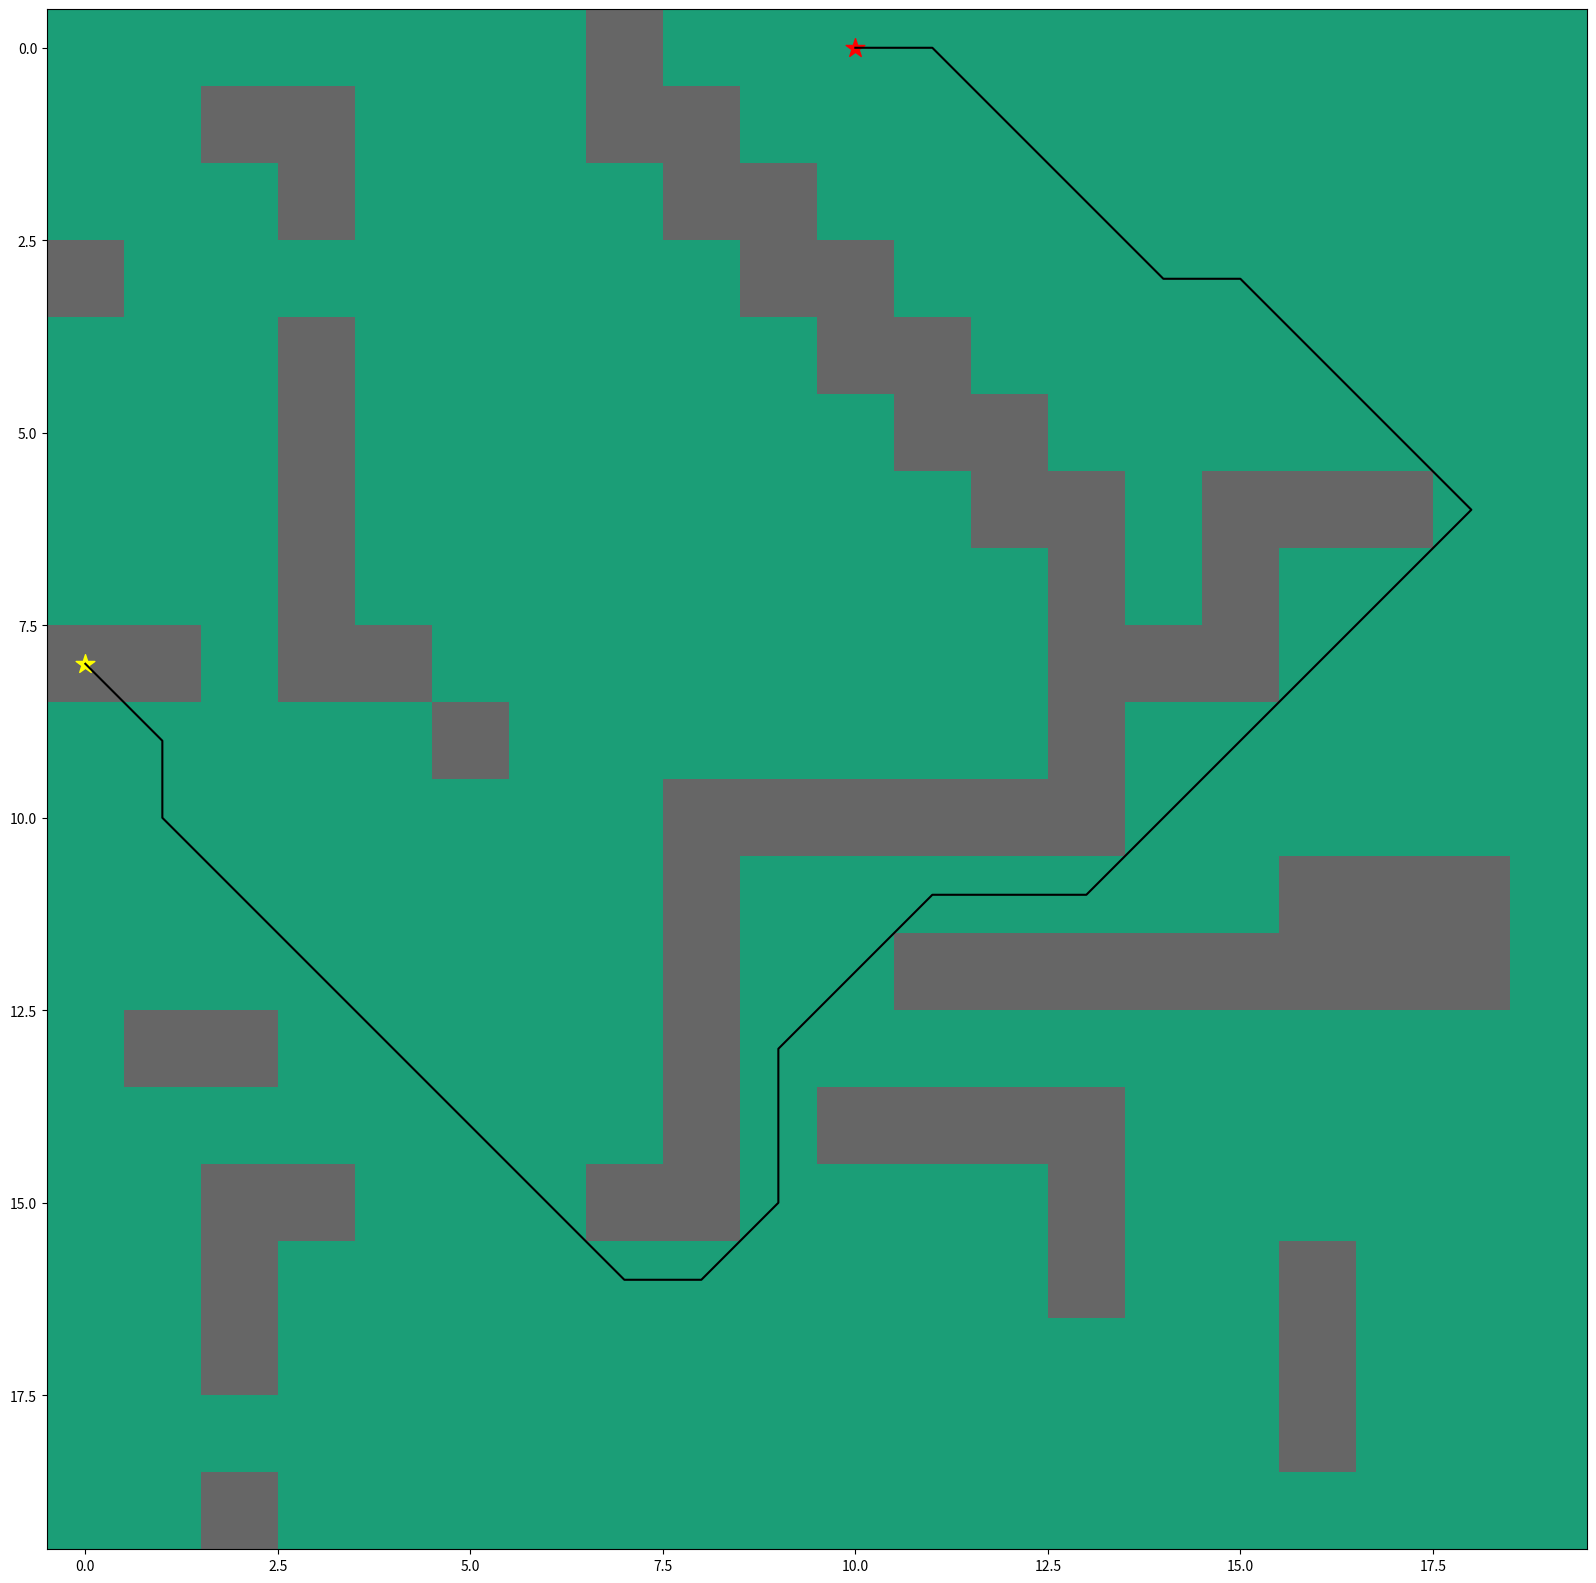

The matplotlib source for this figure:
##############################################################################

# import packages

##############################################################################


import numpy as np

import heapq

import matplotlib.pyplot as plt

from matplotlib.pyplot import figure


##############################################################################

# plot grid

##############################################################################


grid = np.array([

    [0, 0, 0, 0, 0, 0, 0, 1, 0, 0, 0, 0, 0, 0, 0, 0, 0, 0, 0, 0],

    [0, 0, 1, 1, 0, 0, 0, 1, 1, 0, 0, 0, 0, 0, 0, 0, 0, 0, 0, 0],

    [0, 0, 0, 1, 0, 0, 0, 0, 1, 1, 0, 0, 0, 0, 0, 0, 0, 0, 0, 0],

    [1, 0, 0, 0, 0, 0, 0, 0, 0, 1, 1, 0, 0, 0, 0, 0, 0, 0, 0, 0],

    [0, 0, 0, 1, 0, 0, 0, 0, 0, 0, 1, 1, 0, 0, 0, 0, 0, 0, 0, 0],

    [0, 0, 0, 1, 0, 0, 0, 0, 0, 0, 0, 1, 1, 0, 0, 0, 0, 0, 0, 0],

    [0, 0, 0, 1, 0, 0, 0, 0, 0, 0, 0, 0, 1, 1, 0, 1, 1, 1, 0, 0],

    [0, 0, 0, 1, 0, 0, 0, 0, 0, 0, 0, 0, 0, 1, 0, 1, 0, 0, 0, 0],

    [1, 1, 0, 1, 1, 0, 0, 0, 0, 0, 0, 0, 0, 1, 1, 1, 0, 0, 0, 0],

    [0, 0, 0, 0, 0, 1, 0, 0, 0, 0, 0, 0, 0, 1, 0, 0, 0, 0, 0, 0],

    [0, 0, 0, 0, 0, 0, 0, 0, 1, 1, 1, 1, 1, 1, 0, 0, 0, 0, 0, 0],

    [0, 0, 0, 0, 0, 0, 0, 0, 1, 0, 0, 0, 0, 0, 0, 0, 1, 1, 1, 0],

    [0, 0, 0, 0, 0, 0, 0, 0, 1, 0, 0, 1, 1, 1, 1, 1, 1, 1, 1, 0],

    [0, 1, 1, 0, 0, 0, 0, 0, 1, 0, 0, 0, 0, 0, 0, 0, 0, 0, 0, 0],

    [0, 0, 0, 0, 0, 0, 0, 0, 1, 0, 1, 1, 1, 1, 0, 0, 0, 0, 0, 0],

    [0, 0, 1, 1, 0, 0, 0, 1, 1, 0, 0, 0, 0, 1, 0, 0, 0, 0, 0, 0],

    [0, 0, 1, 0, 0, 0, 0, 0, 0, 0, 0, 0, 0, 1, 0, 0, 1, 0, 0, 0],

    [0, 0, 1, 0, 0, 0, 0, 0, 0, 0, 0, 0, 0, 0, 0, 0, 1, 0, 0, 0],

    [0, 0, 0, 0, 0, 0, 0, 0, 0, 0, 0, 0, 0, 0, 0, 0, 1, 0, 0, 0],

    [0, 0, 1, 0, 0, 0, 0, 0, 0, 0, 0, 0, 0, 0, 0, 0, 0, 0, 0, 0]])


# start point and goal

start = (8, 0)

goal = (0, 10)


##############################################################################

# heuristic function for path scoring

##############################################################################


def heuristic(a, b):

    return np.sqrt((b[0] - a[0]) ** 2 + (b[1] - a[1]) ** 2)


##############################################################################

# path finding function

##############################################################################


def astar(array, start, goal):

    neighbors = [(0, 1), (0, -1), (1, 0), (-1, 0),
                 (1, 1), (1, -1), (-1, 1), (-1, -1)]

    close_set = set()

    came_from = {}

    gscore = {start: 0}

    fscore = {start: heuristic(start, goal)}

    oheap = []

    heapq.heappush(oheap, (fscore[start], start))

    while oheap:

        current = heapq.heappop(oheap)[1]

        if current == goal:

            data = []

            while current in came_from:

                data.append(current)

                current = came_from[current]

            return data

        close_set.add(current)

        for i, j in neighbors:

            neighbor = current[0] + i, current[1] + j

            tentative_g_score = gscore[current] + heuristic(current, neighbor)

            if 0 <= neighbor[0] < array.shape[0]:

                if 0 <= neighbor[1] < array.shape[1]:

                    if array[neighbor[0]][neighbor[1]] == 1:

                        continue

                else:

                    # array bound y walls

                    continue

            else:

                # array bound x walls

                continue

            if neighbor in close_set and tentative_g_score >= gscore.get(neighbor, 0):

                continue

            if tentative_g_score < gscore.get(neighbor, 0) or neighbor not in [i[1]for i in oheap]:

                came_from[neighbor] = current

                gscore[neighbor] = tentative_g_score

                fscore[neighbor] = tentative_g_score + \
                    heuristic(neighbor, goal)

                heapq.heappush(oheap, (fscore[neighbor], neighbor))

    return False


route = astar(grid, start, goal)

route = route + [start]

route = route[::-1]

print(route)


##############################################################################

# plot the path

##############################################################################


# extract x and y coordinates from route list

x_coords = []

y_coords = []

for i in (range(0, len(route))):

    x = route[i][0]

    y = route[i][1]

    x_coords.append(x)

    y_coords.append(y)

# plot map and path

fig, ax = plt.subplots(figsize=(20, 20))

ax.imshow(grid, cmap=plt.cm.Dark2)

ax.scatter(start[1], start[0], marker="*", color="yellow", s=200)

ax.scatter(goal[1], goal[0], marker="*", color="red", s=200)

ax.plot(y_coords, x_coords, color="black")

plt.show()
